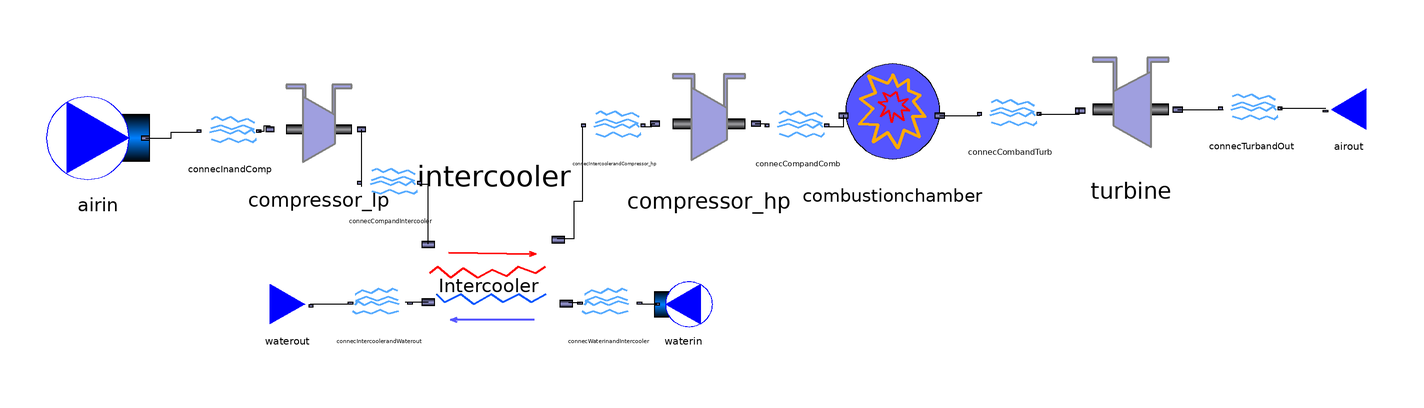

This picture is the connection diagram that the Modelica source below describes through its graphical annotations.

model IntercooledGasTurbine

//Declare inputs
  package Medium_in = ThermoCam.Media.Air_NASA;
  package Medium_out = ThermoCam.Media.FlueGas_NASA;
  package Medium_intercooling = ThermoCam.Media.Water_CP;
  //Medium_in.MassFraction Xnom[Medium_in.nX] = Medium_in.reference_X "Nominal gas composition";
  //Medium_out.MassFraction Xnom_out[Medium_out.nX] = Medium_out.reference_X "Nominal gas composition";
  
  //Ambient conditions
  parameter Real Tcold = 288.15 "unit=K";
  parameter Real pcold = 101325.0 "unit=Pa";
  //Specify added heat in the combustion chamber
  parameter Real Q_hot = 100000.0 "unit=W";
  //Compressor pressure ratio
  parameter Real ph_pc_lp = 4.0;
  parameter Real ph_pc_hp = 4.0;
  Real phot_lp "unit=Pa";
  Real phot_hp "unit=Pa";
  //Massflow in gas turbine
  parameter Real massflow_air = 1.0 "unit =kg/s";
  //Massflow fuel
  parameter Real massflow_fuel = 0.0 "unit=kg/s";
  //Isentropic effiency compressor_lp
  parameter Real epsilon_comp_lp = 1.0 "unit = -";
  //Isentropic effiency compressor_hp
  parameter Real epsilon_comp_hp = 1.0 "unit = -";
  //Isentropic efficiency turbine
  parameter Real epsilon_turb = 1.0 "unit = -";
  
  //Heat exchanger inputs
  //Admissible pressure drop hot side
  parameter Real DPhot = 5000.0 "unit=Pa";
  //Admissible pressure drop cold side
  parameter Real DPcold = 5000.0 "unit=Pa";
  //Minimum admissible temperature difference
  parameter Real DTpinch = 10.0 "unit=K";
  //Desired decrease in temperature of the hot fluid
  parameter Real DThot = 50.0 "unit=K";
  //Incoming temperature cooling medium
  parameter Real Tcool = 293.15 "unit=K";
  //Incoming pressure cooling medium
  parameter Real pcool = 101325.0 "unit=Pa";





//Declare class instances (must redeclare medium in all instances)
  ThermoCam.Sources_and_sinks.Sources.Source_pT airin(redeclare package Medium = Medium_in, p_su=pcold, T_su=Tcold,m_flow=massflow_air) annotation(
    Placement(visible = true, transformation(origin = {-230, 12}, extent = {{-18, -18}, {18, 18}}, rotation = 0)));
  ThermoCam.Units.Streamconnector.Streamconnector connecInandComp(redeclare package Medium = Medium_in) annotation(
    Placement(visible = true, transformation(origin = {-184, 14}, extent = {{-10, -10}, {10, 10}}, rotation = 0)));
  ThermoCam.Units.Mechanical.Compressor compressor_lp(redeclare package Medium = Medium_in, epsilon_s = epsilon_comp_lp) annotation(
    Placement(visible = true, transformation(origin = {-153, 15}, extent = {{-19, -19}, {19, 19}}, rotation = 0)));
  ThermoCam.Units.Heattransfer.Combustionchamber combustionchamber(redeclare package Medium_in = Medium_in, redeclare package Medium_out =Medium_out,Q_add = Q_hot, m_fuel = massflow_fuel,p_su=phot_hp) annotation(
    Placement(visible = true, transformation(origin = {47, 19}, extent = {{-21, -21}, {21, 21}}, rotation = 0)));
  ThermoCam.Units.Streamconnector.Streamconnector connecCombandTurb(redeclare package Medium = Medium_out) annotation(
    Placement(visible = true, transformation(origin = {88, 20}, extent = {{-10, -10}, {10, 10}}, rotation = 0)));
  ThermoCam.Units.Mechanical.Turbine turbine(redeclare package Medium = Medium_out, epsilon_s=epsilon_turb) annotation(
    Placement(visible = true, transformation(origin = {130, 22}, extent = {{-22, -22}, {22, 22}}, rotation = 0)));
  ThermoCam.Sources_and_sinks.Sinks.Sink_p airout(redeclare package Medium = Medium_out, p_su = pcold) annotation(
    Placement(visible = true, transformation(origin = {206, 22}, extent = {{10, -10}, {-10, 10}}, rotation = 0)));
  ThermoCam.Units.Streamconnector.Streamconnector connecTurbandOut(redeclare package Medium = Medium_out) annotation(
    Placement(visible = true, transformation(origin = {172, 22}, extent = {{-10, -10}, {10, 10}}, rotation = 0)));
  ThermoCam.Units.Heattransfer.Intercooler intercooler(redeclare package Medium_cold = Medium_intercooling, redeclare package Medium_hot = Medium_in, DPhot=DPhot,DPcold=DPcold,DThot=DThot,DTpinch=DTpinch,p_su_hot=phot_lp) annotation(
    Placement(visible = true, transformation(origin = {-92, -38}, extent = {{-28, -28}, {28, 28}}, rotation = 180)));
  ThermoCam.Units.Streamconnector.Streamconnector connecCompandIntercooler(redeclare package Medium = Medium_in) annotation(
    Placement(visible = true, transformation(origin = {-128, -4}, extent = {{-10, -10}, {10, 10}}, rotation = 0)));
  ThermoCam.Sources_and_sinks.Sources.Source_pT waterin(redeclare package Medium = Medium_intercooling, p_su=pcool,T_su=Tcool) annotation(
    Placement(visible = true, transformation(origin = {-26, -46}, extent = {{10, -10}, {-10, 10}}, rotation = 0)));
  ThermoCam.Units.Streamconnector.Streamconnector connecWaterinandIntercooler(redeclare package Medium = Medium_intercooling) annotation(
    Placement(visible = true, transformation(origin = {-52, -46}, extent = {{10, -10}, {-10, 10}}, rotation = 0)));
  ThermoCam.Units.Streamconnector.Streamconnector connecIntercoolerandWaterout(redeclare package Medium = Medium_intercooling) annotation(
    Placement(visible = true, transformation(origin = {-132, -46}, extent = {{10, -10}, {-10, 10}}, rotation = 0)));
  ThermoCam.Units.Mechanical.Compressor compressor_hp(redeclare package Medium = Medium_in,epsilon_s=epsilon_comp_hp) annotation(
    Placement(visible = true, transformation(origin = {-17, 17}, extent = {{-21, -21}, {21, 21}}, rotation = 0)));
  ThermoCam.Units.Streamconnector.Streamconnector connecIntercoolerandCompressor_hp(redeclare package Medium = Medium_in) annotation(
    Placement(visible = true, transformation(origin = {-50, 16}, extent = {{-10, -10}, {10, 10}}, rotation = 0)));
  ThermoCam.Units.Streamconnector.Streamconnector connecCompandComb(redeclare package Medium = Medium_in) annotation(
    Placement(visible = true, transformation(origin = {14, 16}, extent = {{-10, -10}, {10, 10}}, rotation = 0)));
  ThermoCam.Sources_and_sinks.Sinks.Sink waterout(redeclare package Medium = Medium_intercooling) annotation(
    Placement(visible = true, transformation(origin = {-164, -46}, extent = {{-10, -10}, {10, 10}}, rotation = 0)));
equation
//Momentum balance
  phot_lp = ph_pc_lp*pcold;
  phot_hp = ph_pc_hp*phot_lp;
  connect(airin.outflow, connecInandComp.inflow) annotation(
    Line(points = {{-213.44, 12}, {-204.44, 12}, {-204.44, 14}, {-195.44, 14}}));
  connect(combustionchamber.outflow, connecCombandTurb.inflow) annotation(
    Line(points = {{63.38, 19.84}, {77.38, 19.84}}));
  connect(connecCombandTurb.outflow, turbine.inflow) annotation(
    Line(points = {{98, 20.4}, {112, 20.4}, {112, 22.4}}));
  connect(turbine.outflow, connecTurbandOut.inflow) annotation(
    Line(points = {{146.28, 22}, {162.28, 22}}));
  connect(connecTurbandOut.outflow, airout.inflow) annotation(
    Line(points = {{182, 22.4}, {198, 22.4}}));
  connect(connecInandComp.outflow, compressor_lp.inflow) annotation(
    Line(points = {{-174, 14.4}, {-172, 14.4}, {-172, 16.4}, {-170, 16.4}}));
  connect(compressor_lp.outflow, connecCompandIntercooler.inflow) annotation(
    Line(points = {{-138.18, 15}, {-138.18, -5}}));
  connect(connecCompandIntercooler.outflow, intercooler.inflow_hot) annotation(
    Line(points = {{-118, -4}, {-115, -4}, {-115, -25}}));
  connect(waterin.outflow, connecWaterinandIntercooler.inflow) annotation(
    Line(points = {{-35.2, -46}, {-41.2, -46}}));
  connect(connecWaterinandIntercooler.outflow, intercooler.inflow_cold) annotation(
    Line(points = {{-62, -45.6}, {-66, -45.6}}));
  connect(intercooler.outflow_cold, connecIntercoolerandWaterout.inflow) annotation(
    Line(points = {{-114.96, -45.28}, {-122.96, -45.28}}));
  connect(intercooler.outflow_hot, connecIntercoolerandCompressor_hp.inflow) annotation(
    Line(points = {{-70, -23}, {-64, -23}, {-64, -10}, {-61, -10}, {-61, 16}}));
  connect(connecIntercoolerandCompressor_hp.outflow, compressor_hp.inflow) annotation(
    Line(points = {{-40, 16}, {-37, 16}, {-37, 17}, {-36, 17}}));
  connect(compressor_hp.outflow, connecCompandComb.inflow) annotation(
    Line(points = {{-1, 17}, {2.5, 17}, {2.5, 16}, {3, 16}}));
  connect(connecCompandComb.outflow, combustionchamber.inflow) annotation(
    Line(points = {{24, 16}, {30, 16}, {30, 20}}));
  connect(connecIntercoolerandWaterout.outflow, waterout.inflow) annotation(
    Line(points = {{-142, -46}, {-156, -46}}));
  annotation(
    Icon);
end IntercooledGasTurbine;